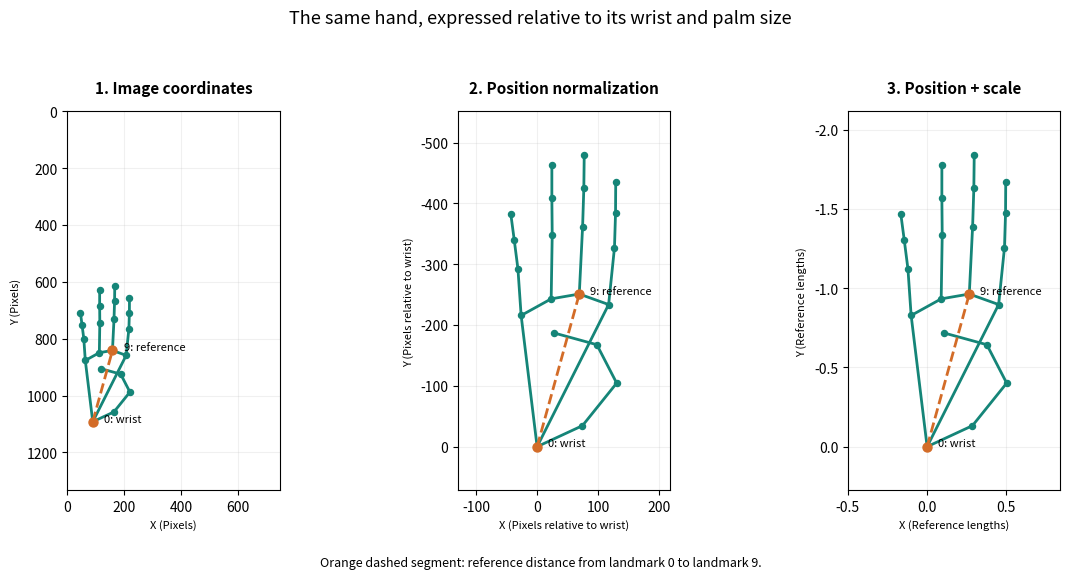

Here is the Python script that generated this plot: (Note: this script raises an exception after producing the figure.)
"""Shared 42-feature preprocessing for training and webcam prediction.

Use add_image_padding() before detection and normalize_landmarks() afterwards
in the padded extraction and webcam pipelines. The original extraction script
can still import normalize_landmarks() alone for baseline comparisons.
Run this file directly to see a worked example using the rounded coordinates
reported for the user's first B image (750 pixels wide, 1334 pixels high).
The example coordinates are used ONLY by the demonstration, never by the
reusable normalization function.
"""

import numpy as np


IMAGE_PADDING_FRACTION = 0.25


def add_image_padding(image_rgb: np.ndarray) -> tuple[np.ndarray, int, int]:
    """Return a black-padded RGB image plus its left/top offsets in pixels.

    Add 25% of the original width to EACH horizontal side and 25% of the
    height to EACH vertical side, rounding to whole pixels. Source pixels
    remain unchanged. For example, 400 x 400 becomes 600 x 600.
    The returned offsets allow webcam overlays to map back to the raw frame.
    """
    if image_rgb.ndim != 3 or image_rgb.shape[2] != 3 or image_rgb.dtype != np.uint8:
        raise ValueError("Expected a uint8 RGB image with shape (height, width, 3).")
    height, width = image_rgb.shape[:2]
    if height == 0 or width == 0:
        raise ValueError("The image must have positive width and height.")
    pad_x = max(1, round(width * IMAGE_PADDING_FRACTION))
    pad_y = max(1, round(height * IMAGE_PADDING_FRACTION))
    padded = np.pad(image_rgb, ((pad_y, pad_y), (pad_x, pad_x), (0, 0)),
                    mode="constant", constant_values=0)
    return padded, pad_x, pad_y


def normalize_landmarks(
    landmarks_xy: np.ndarray,
    image_width: int,
    image_height: int,
) -> np.ndarray:
    """Convert one hand's image-relative x/y coordinates into 42 features.

    Input: an array of shape (21, 2), ordered by MediaPipe landmark ID.
    Supply the dimensions of the SAME image passed to the hand detector.
    Output: a float32 array of shape (42,), ordered x0,y0,...,x20,y20.

    Method: convert to pixel units, subtract wrist 0, then divide by the
    Euclidean distance from wrist 0 to middle-finger MCP 9. A single positive
    scale is used for both axes. No rotation, mirroring, or clipping is applied.
    These are per-image geometric operations; no dataset statistics are fitted.
    """
    points_xy = np.asarray(landmarks_xy, dtype=np.float64)
    dimensions = np.array([image_width, image_height], dtype=np.float64)

    if points_xy.shape != (21, 2):
        raise ValueError("Expected 21 landmarks, each with x and y: shape (21, 2).")
    if not np.isfinite(points_xy).all():
        raise ValueError("Landmark coordinates must be finite numbers.")
    if not np.isfinite(dimensions).all() or (dimensions <= 0).any():
        raise ValueError("Image width and height must be finite positive numbers.")

    # Use the same units on both axes, including for non-square images.
    points_pixels = points_xy * dimensions

    # Position normalization: the wrist becomes the origin (0, 0).
    centered = points_pixels - points_pixels[0]

    # Scale normalization: the wrist-to-middle-MCP distance becomes 1.
    scale = np.linalg.norm(centered[9])
    if not np.isfinite(scale) or scale <= 1e-6:
        raise ValueError("The wrist-to-middle-finger reference distance is too small.")

    normalized = centered / scale
    return normalized.reshape(42).astype(np.float32)


def _run_demo() -> None:
    """Demonstrate the function on the user's reported single-image result."""
    from pathlib import Path

    import matplotlib.pyplot as plt

    width, height = 750, 1334
    example_xy = np.array([
        [0.119960, 0.818826],
        [0.219395, 0.792907],
        [0.294395, 0.740464],
        [0.250901, 0.693110],
        [0.156675, 0.678578],
        [0.276765, 0.643622],
        [0.289569, 0.573498],
        [0.291909, 0.530694],
        [0.292313, 0.492197],
        [0.212417, 0.630652],
        [0.219687, 0.547863],
        [0.222398, 0.499953],
        [0.223231, 0.459523],
        [0.150801, 0.636619],
        [0.153067, 0.558238],
        [0.152288, 0.512087],
        [0.152303, 0.471949],
        [0.084934, 0.657106],
        [0.077902, 0.599629],
        [0.069908, 0.564519],
        [0.062259, 0.531963],
    ], dtype=np.float64)

    dimensions = np.array([width, height])
    pixels = example_xy * dimensions
    centered = pixels - pixels[0]
    scale = np.linalg.norm(centered[9])
    features = normalize_landmarks(example_xy, width, height)
    normalized = features.reshape(21, 2)

    print("Worked example: rounded coordinates from your B image (750 x 1334).")
    print("This demonstration does not run MediaPipe or classify an image.")
    print(f"\nWrist pixel coordinates: {pixels[0]}")
    print(f"Reference distance (wrist 0 to middle-finger base 9): {scale:.6f} px")
    print(f"Feature vector shape: {features.shape}")
    print(f"Feature data type: {features.dtype}")
    print(f"Normalized wrist: {normalized[0]}")
    print(f"Normalized reference length: {np.linalg.norm(normalized[9]):.6f}")
    print(f"Normalized index fingertip (8): {normalized[8]}")

    print("\nID       x_normalized       y_normalized")
    for index, (x, y) in enumerate(normalized):
        print(f"{index:2d}       {x:12.6f}       {y:12.6f}")

    # Check changes of position and uniform scale on the existing coordinates.
    # These are geometric checks, not new images or training augmentation.
    shifted_xy = (pixels + np.array([120.0, -80.0])) / dimensions
    scaled_xy = (pixels * 0.6 + np.array([250.0, 100.0])) / dimensions
    new_canvas = np.array([1500, 1500])
    new_canvas_xy = pixels / new_canvas

    cases = [
        ("Translation", shifted_xy, width, height),
        ("Uniform scaling and translation", scaled_xy, width, height),
        ("Same hand on a differently sized canvas", new_canvas_xy, 1500, 1500),
    ]
    print("\nGeometric invariance checks:")
    for name, changed_xy, changed_width, changed_height in cases:
        changed_features = normalize_landmarks(changed_xy, changed_width, changed_height)
        same = np.allclose(features, changed_features, rtol=1e-6, atol=1e-6)
        difference = np.max(np.abs(features - changed_features))
        print(f"{name}: {'PASS' if same else 'FAIL'} | max difference: {difference:.3e}")
        if not same:
            raise AssertionError(f"Normalization check failed: {name}")

    # Draw the same geometry before and after each normalization step.
    chains = [
        [0, 1, 2, 3, 4], [0, 5, 6, 7, 8], [5, 9, 10, 11, 12],
        [9, 13, 14, 15, 16], [13, 17, 18, 19, 20], [17, 0],
    ]
    figure, axes = plt.subplots(1, 3, figsize=(12, 5.8))
    stages = [
        (pixels, "1. Image coordinates", "Pixels"),
        (centered, "2. Position normalization", "Pixels relative to wrist"),
        (normalized, "3. Position + scale", "Reference lengths"),
    ]
    for axis, (points, title, units) in zip(axes, stages):
        for chain in chains:
            axis.plot(points[chain, 0], points[chain, 1], color="#158578", linewidth=2)
        axis.scatter(points[:, 0], points[:, 1], s=19, color="#158578", zorder=3)
        axis.plot(points[[0, 9], 0], points[[0, 9], 1], "--", color="#d36c28", linewidth=2)
        axis.scatter(points[[0, 9], 0], points[[0, 9], 1], s=42, color="#d36c28", zorder=4)
        for index, text in [(0, "0: wrist"), (9, "9: reference")]:
            axis.annotate(text, points[index], xytext=(8, 0), textcoords="offset points", fontsize=8)
        axis.set_title(title, fontsize=11, fontweight="bold", pad=13)
        axis.set_xlabel(f"X ({units})", fontsize=8)
        axis.set_ylabel(f"Y ({units})", fontsize=8)
        axis.grid(alpha=0.18)
        axis.set_aspect("equal", adjustable="box")
        axis.invert_yaxis()
        axis.margins(x=0.5, y=0.15)
    axes[0].set_xlim(0, width)
    axes[0].set_ylim(height, 0)
    figure.suptitle("The same hand, expressed relative to its wrist and palm size", fontsize=13)
    figure.text(0.5, 0.02, "Orange dashed segment: reference distance from landmark 0 to landmark 9.", ha="center", fontsize=9)
    figure.tight_layout(rect=(0, 0.055, 1, 0.94))

    output_dir = Path(__file__).resolve().parent / "outputs"
    output_dir.mkdir(exist_ok=True)
    figure_path = output_dir / "normalization_example.png"
    figure.savefig(figure_path, dpi=160)
    print(f"\nSaved diagram: {figure_path}")
    print("Close the diagram window to finish.")
    plt.show()
    plt.close(figure)


if __name__ == "__main__":
    _run_demo()
